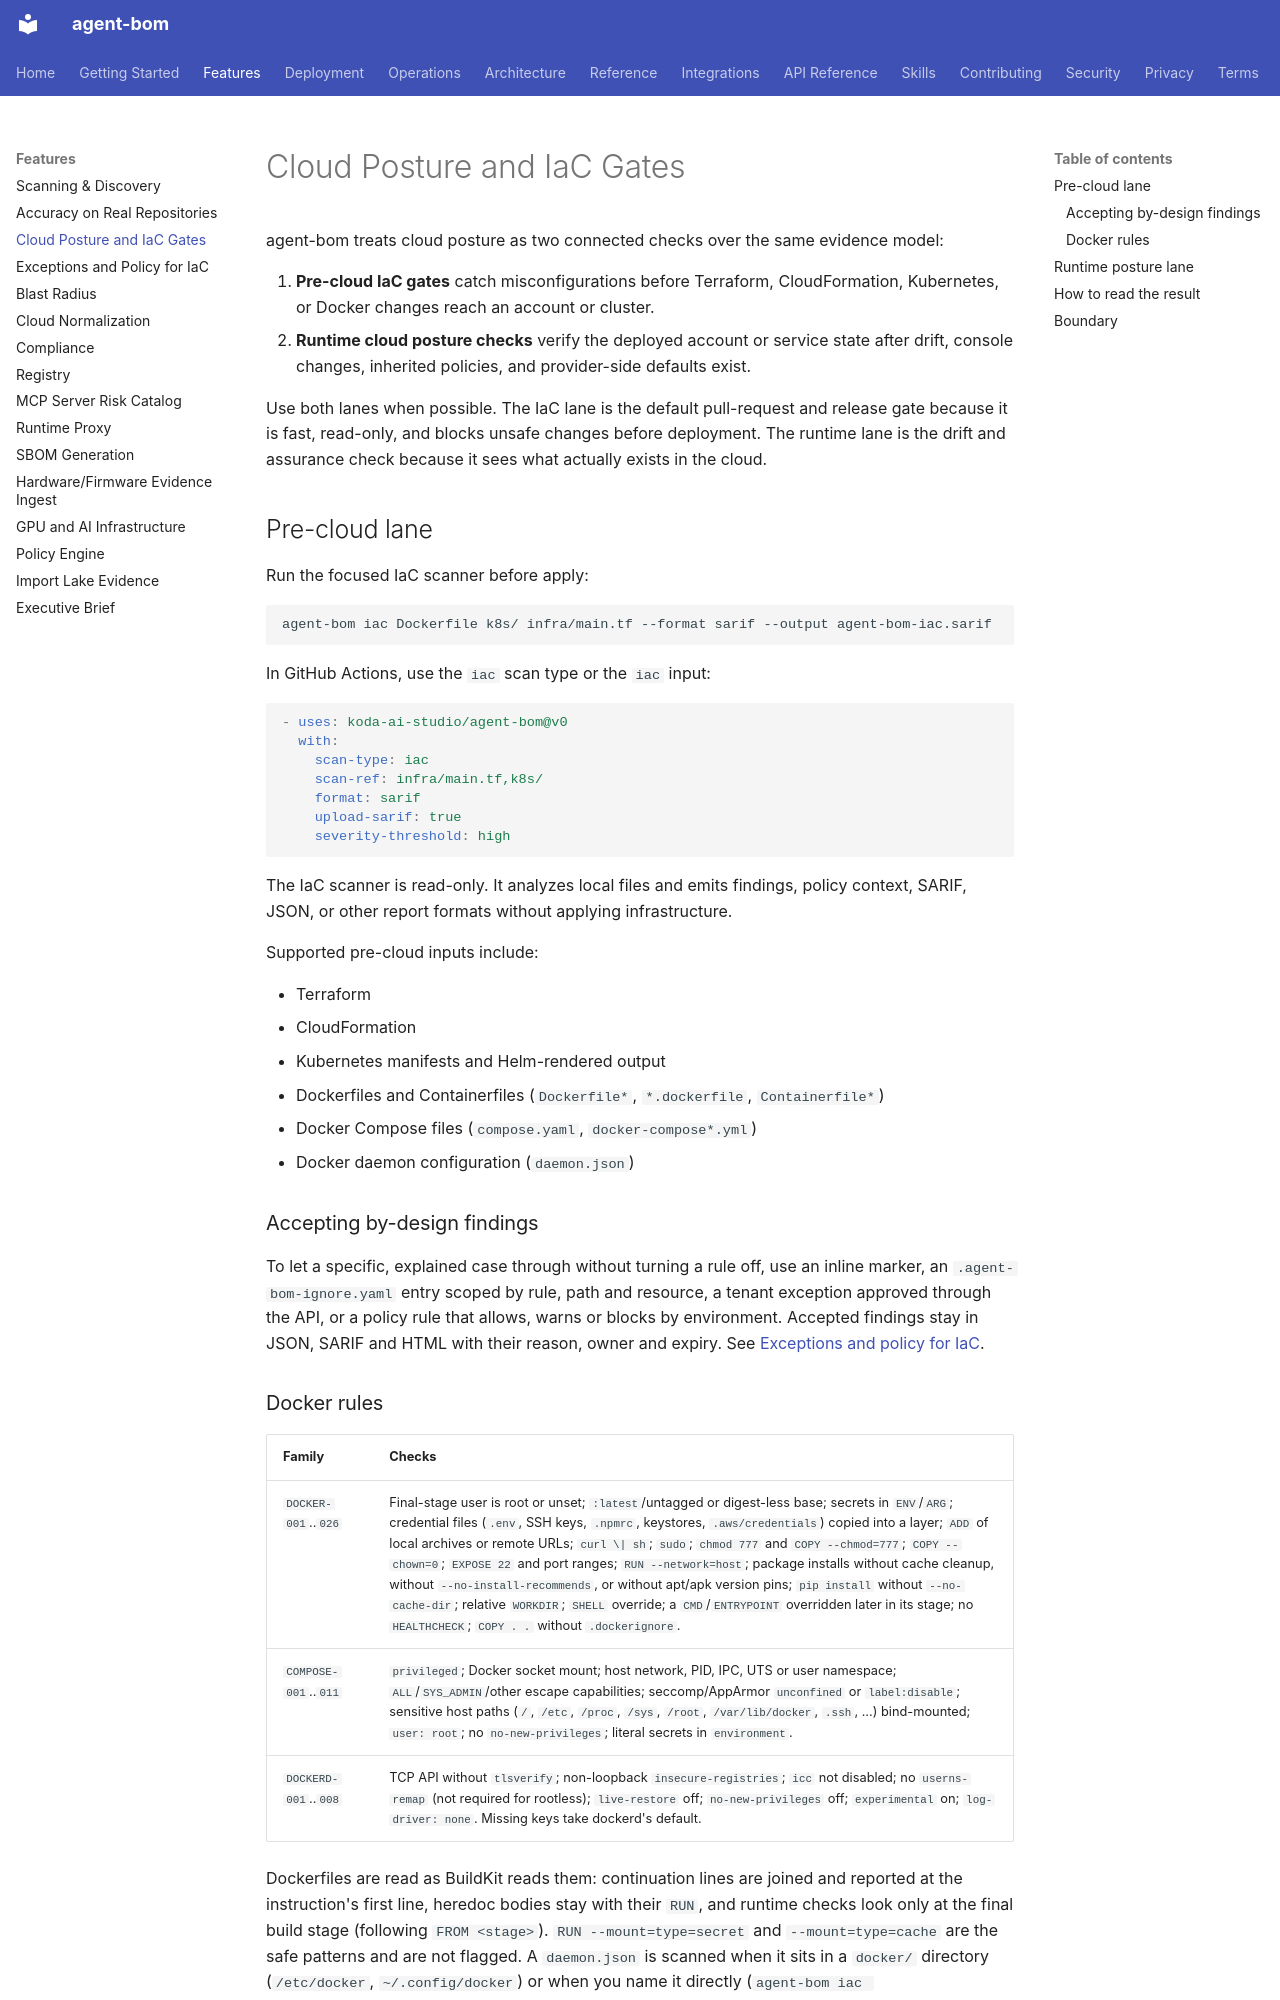

repository: koda-ai-studio/agent-bom · page: features/cloud-posture/index.html · generator: mkdocs

# Cloud Posture and IaC Gates

agent-bom treats cloud posture as two connected checks over the same evidence
model:

1. **Pre-cloud IaC gates** catch misconfigurations before Terraform,
   CloudFormation, Kubernetes, or Docker changes reach an account or cluster.
2. **Runtime cloud posture checks** verify the deployed account or service
   state after drift, console changes, inherited policies, and provider-side
   defaults exist.

Use both lanes when possible. The IaC lane is the default pull-request and
release gate because it is fast, read-only, and blocks unsafe changes before
deployment. The runtime lane is the drift and assurance check because it sees
what actually exists in the cloud.

## Pre-cloud lane

Run the focused IaC scanner before apply:

```bash
agent-bom iac Dockerfile k8s/ infra/main.tf --format sarif --output agent-bom-iac.sarif
```

In GitHub Actions, use the `iac` scan type or the `iac` input:

```yaml
- uses: koda-ai-studio/agent-bom@v0
  with:
    scan-type: iac
    scan-ref: infra/main.tf,k8s/
    format: sarif
    upload-sarif: true
    severity-threshold: high
```

The IaC scanner is read-only. It analyzes local files and emits findings,
policy context, SARIF, JSON, or other report formats without applying
infrastructure.

Supported pre-cloud inputs include:

- Terraform
- CloudFormation
- Kubernetes manifests and Helm-rendered output
- Dockerfiles and Containerfiles (`Dockerfile*`, `*.dockerfile`, `Containerfile*`)
- Docker Compose files (`compose.yaml`, `docker-compose*.yml`)
- Docker daemon configuration (`daemon.json`)

### Accepting by-design findings

To let a specific, explained case through without turning a rule off, use an
inline marker, an `.agent-bom-ignore.yaml` entry scoped by rule, path and
resource, a tenant exception approved through the API, or a policy rule that
allows, warns or blocks by environment. Accepted findings stay in JSON, SARIF
and HTML with their reason, owner and expiry. See
[Exceptions and policy for IaC](iac-exceptions-policy.md).

### Docker rules

| Family | Checks |
|---|---|
| `DOCKER-001`..`026` | Final-stage user is root or unset; `:latest`/untagged or digest-less base; secrets in `ENV`/`ARG`; credential files (`.env`, SSH keys, `.npmrc`, keystores, `.aws/credentials`) copied into a layer; `ADD` of local archives or remote URLs; `curl \| sh`; `sudo`; `chmod 777` and `COPY --chmod=777`; `COPY --chown=0`; `EXPOSE 22` and port ranges; `RUN --network=host`; package installs without cache cleanup, without `--no-install-recommends`, or without apt/apk version pins; `pip install` without `--no-cache-dir`; relative `WORKDIR`; `SHELL` override; a `CMD`/`ENTRYPOINT` overridden later in its stage; no `HEALTHCHECK`; `COPY . .` without `.dockerignore`. |
| `COMPOSE-001`..`011` | `privileged`; Docker socket mount; host network, PID, IPC, UTS or user namespace; `ALL`/`SYS_ADMIN`/other escape capabilities; seccomp/AppArmor `unconfined` or `label:disable`; sensitive host paths (`/`, `/etc`, `/proc`, `/sys`, `/root`, `/var/lib/docker`, `.ssh`, ...) bind-mounted; `user: root`; no `no-new-privileges`; literal secrets in `environment`. |
| `DOCKERD-001`..`008` | TCP API without `tlsverify`; non-loopback `insecure-registries`; `icc` not disabled; no `userns-remap` (not required for rootless); `live-restore` off; `no-new-privileges` off; `experimental` on; `log-driver: none`. Missing keys take dockerd's default. |

Dockerfiles are read as BuildKit reads them: continuation lines are joined and
reported at the instruction's first line, heredoc bodies stay with their
`RUN`, and runtime checks look only at the final build stage (following
`FROM <stage>`). `RUN --mount=type=secret` and `--mount=type=cache` are the
safe patterns and are not flagged. A `daemon.json` is scanned when it sits in
a `docker/` directory (`/etc/docker`, `~/.config/docker`) or when you name it
directly (`agent-bom iac path/to/daemon.json`); other tools' `daemon.json`
files are left alone.
